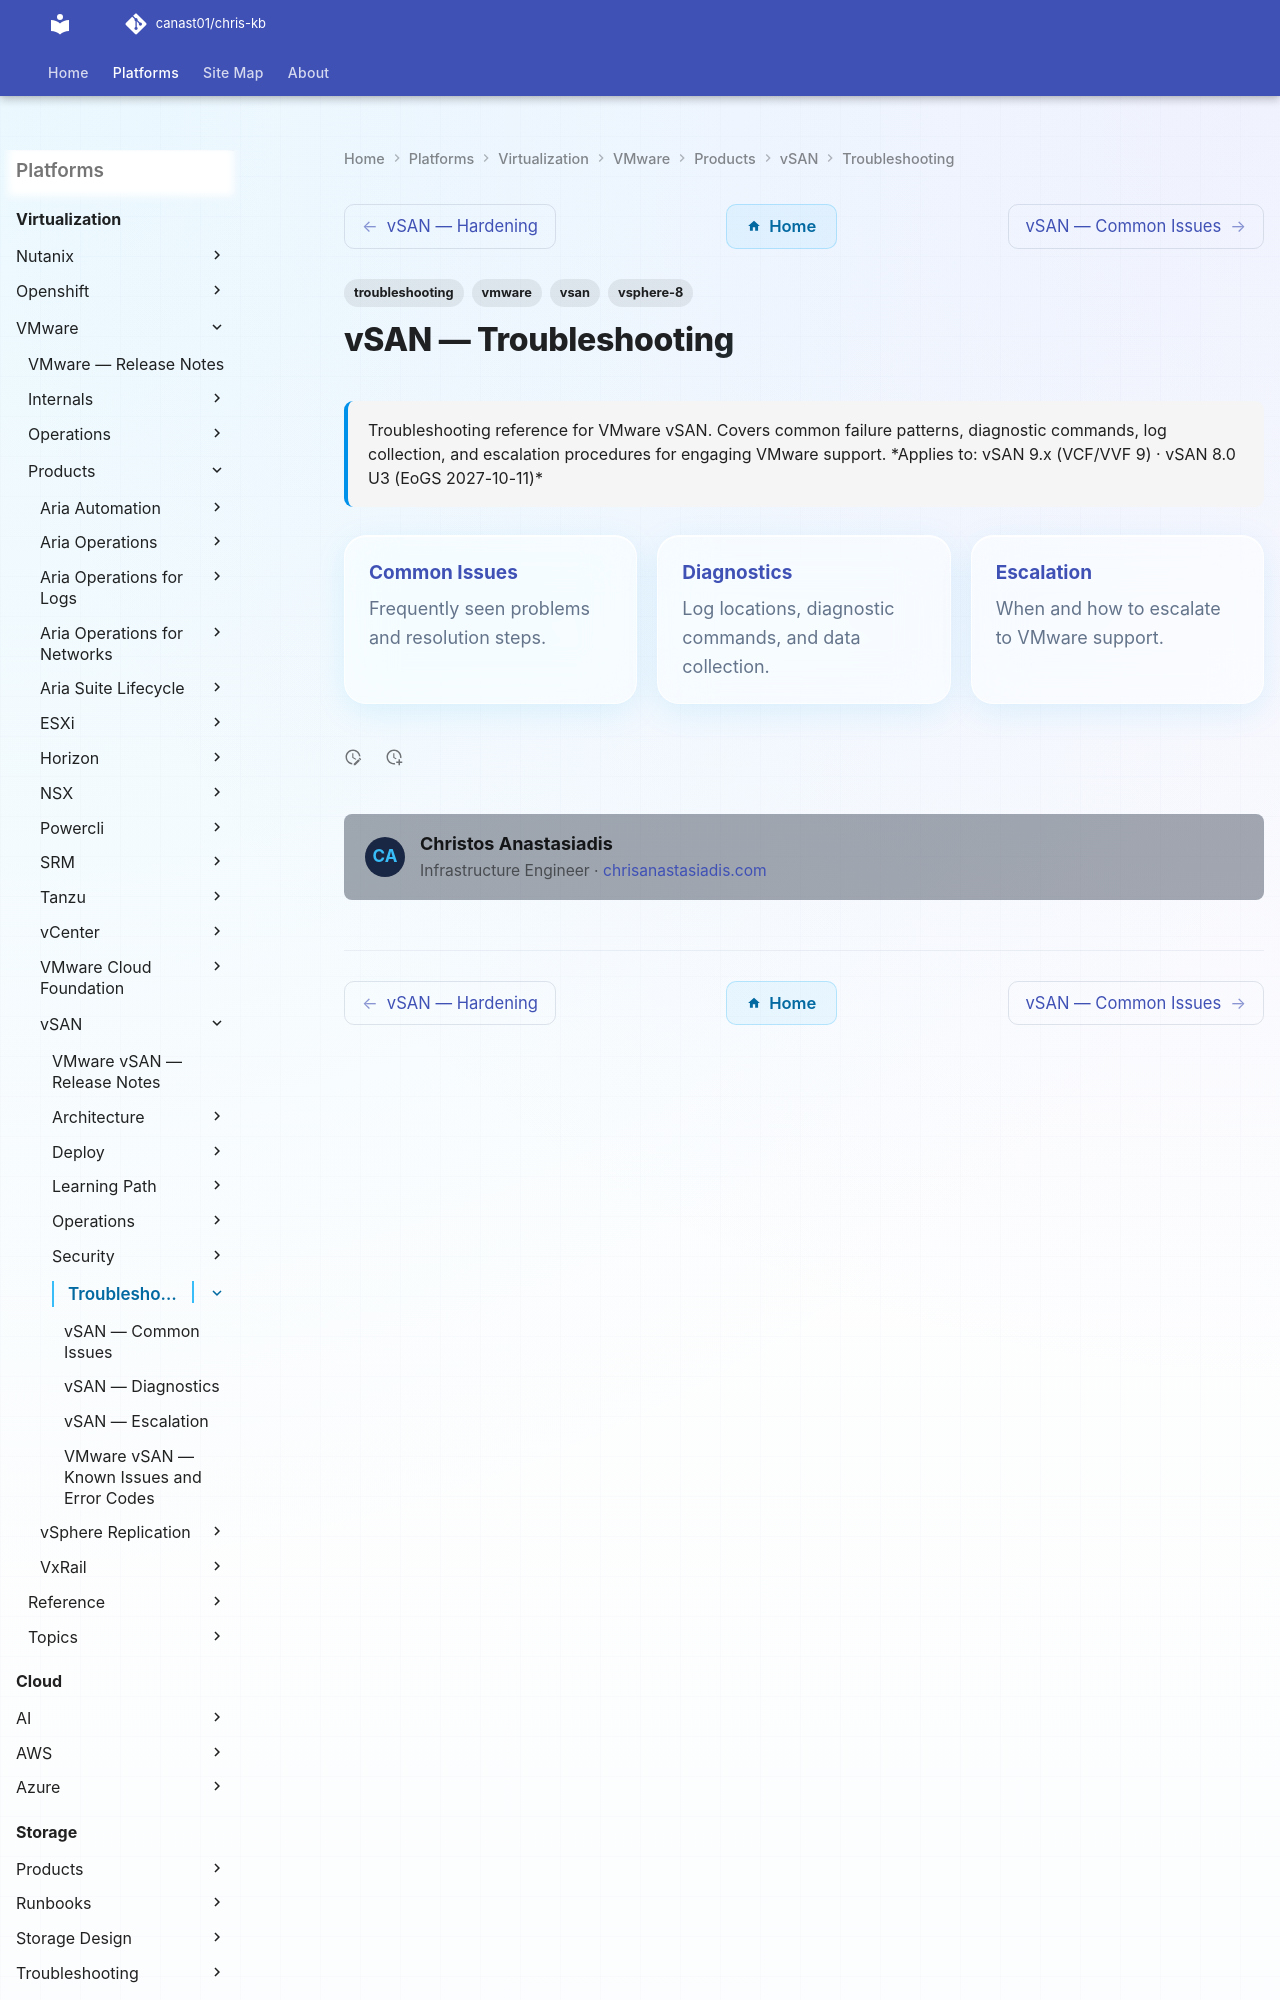

repository: canast01/chris-kb · page: virtualization/vmware/products/vsan/troubleshooting/index.html · generator: mkdocs

---
tags:
  - troubleshooting
  - vmware
  - vsan
  - vsphere-8
search:
  boost: 1.5
description: "Troubleshooting reference for VMware vSAN. Covers common failure patterns, diagnostic commands, log collection, and escalation procedures for engaging..."
---
